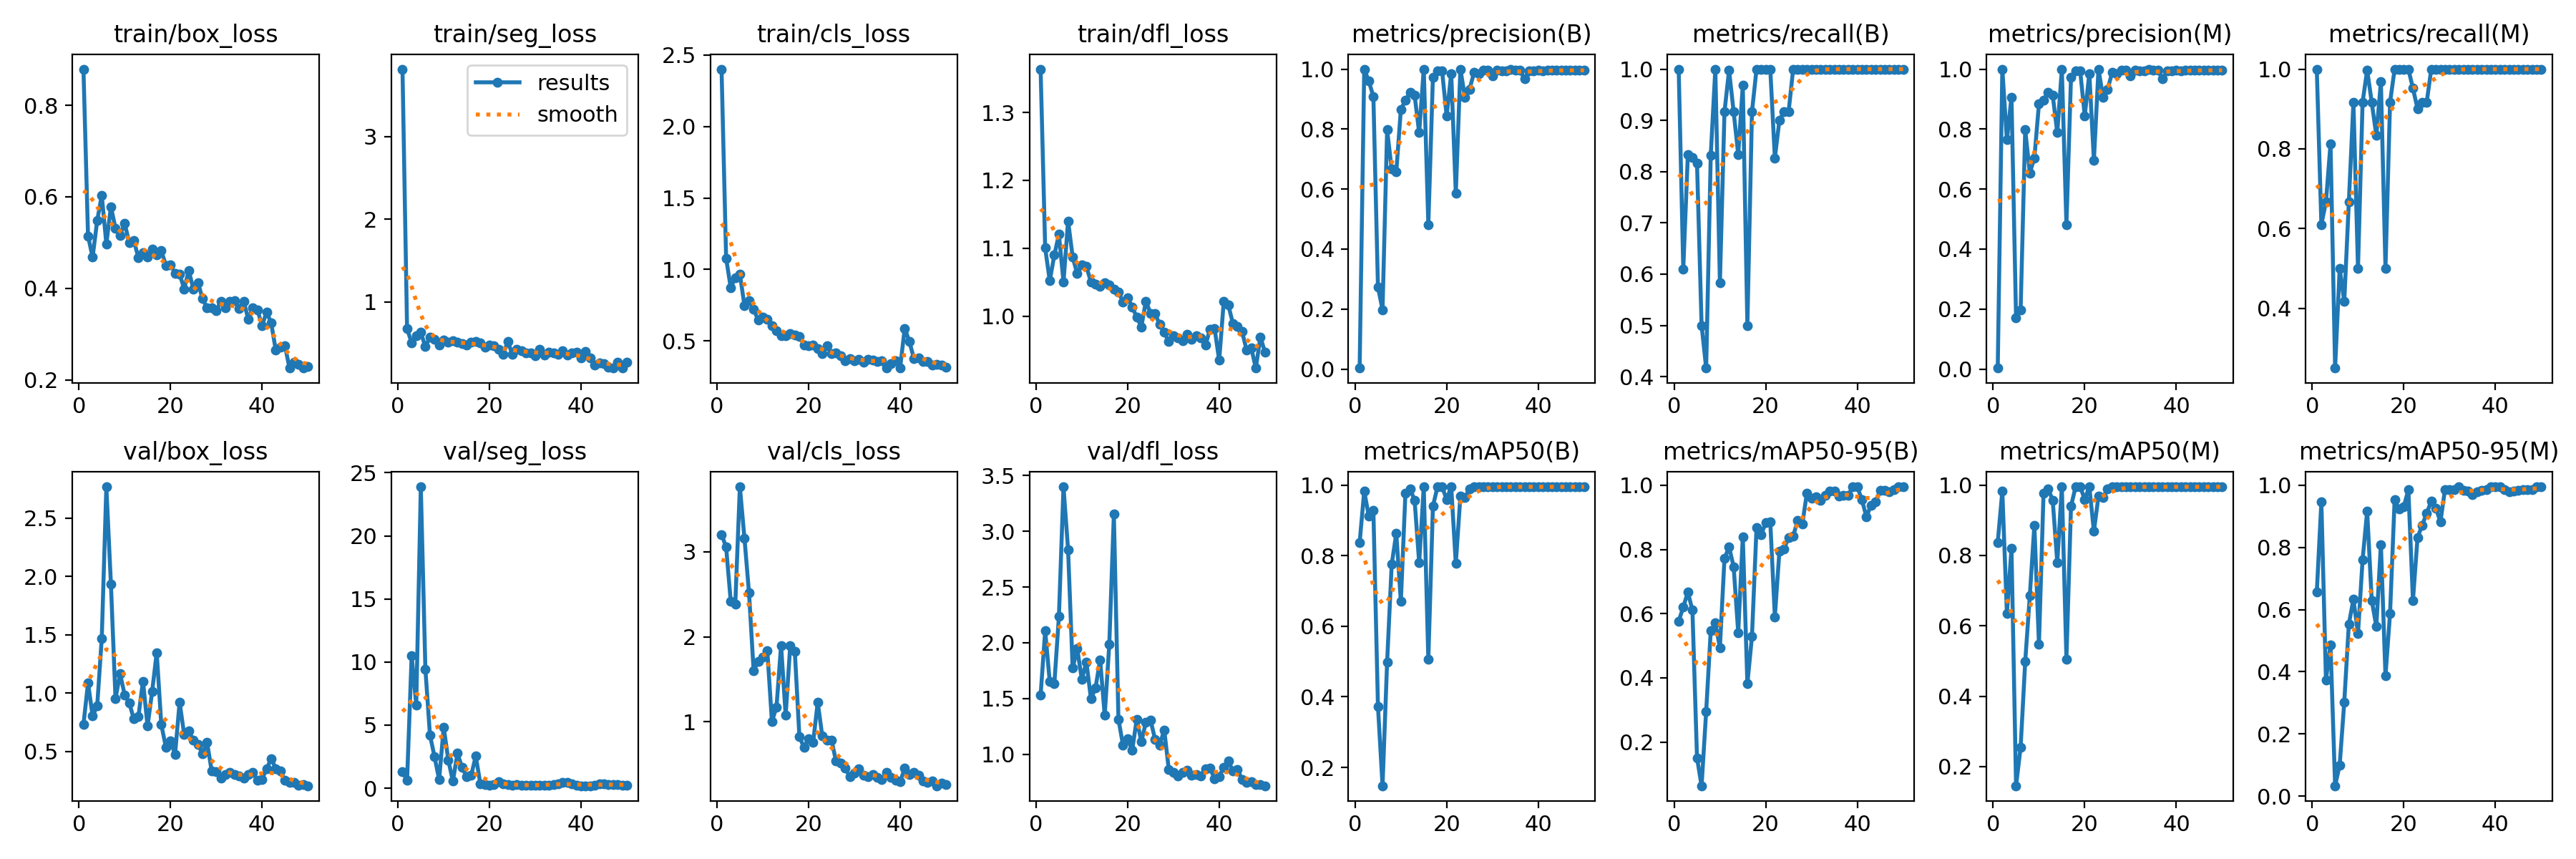

Source data for this figure (header and first rows):
epoch, train/box_loss, train/seg_loss, train/cls_loss, train/dfl_loss, metrics/precision(B), metrics/recall(B), metrics/mAP50(B), metrics/mAP50-95(B), metrics/precision(M), metrics/recall(M), metrics/mAP50(M), metrics/mAP50-95(M), val/box_loss, val/seg_loss, val/cls_loss, val/dfl_loss, lr/pg0, lr/pg1, lr/pg2
1, 0.8792, 3.818, 2.402, 1.364, 0.00333, 1, 0.8374, 0.5767, 0.00333, 1, 0.8374, 0.656, 0.7293, 1.283, 3.206, 1.528, 0.00026, 0.00026, 0.00026
2, 0.5143, 0.6728, 1.079, 1.1, 1, 0.61, 0.9827, 0.6203, 1, 0.61, 0.9827, 0.9467, 1.088, 0.6214, 3.056, 2.108, 0.0005293, 0.0005293, 0.0005293
3, 0.468, 0.5036, 0.8719, 1.052, 0.9599, 0.8333, 0.9116, 0.667, 0.7641, 0.6667, 0.6351, 0.3745, 0.8038, 10.51, 2.422, 1.651, 0.0007875, 0.0007875, 0.0007875
4, 0.5478, 0.5902, 0.941, 1.09, 0.9085, 0.8278, 0.9281, 0.6106, 0.9069, 0.8129, 0.8198, 0.4862, 0.8893, 6.593, 2.382, 1.631, 0.001035, 0.001035, 0.001035
5, 0.6032, 0.628, 0.9676, 1.121, 0.2736, 0.8165, 0.3733, 0.151, 0.1703, 0.25, 0.1454, 0.03333, 1.471, 23.89, 3.766, 2.235, 0.001271, 0.001271, 0.001271
6, 0.4972, 0.4551, 0.7475, 1.05, 0.1978, 0.5, 0.148, 0.06397, 0.1978, 0.5, 0.2553, 0.1002, 2.769, 9.422, 3.163, 3.398, 0.001496, 0.001496, 0.001496
7, 0.5781, 0.575, 0.7821, 1.14, 0.7975, 0.4167, 0.4983, 0.2956, 0.7975, 0.4167, 0.4983, 0.3023, 1.933, 4.203, 2.517, 2.835, 0.00171, 0.00171, 0.00171
8, 0.5312, 0.5474, 0.7209, 1.087, 0.6663, 0.8321, 0.7752, 0.5461, 0.6539, 0.6667, 0.6851, 0.5533, 0.9525, 2.488, 1.604, 1.773, 0.001723, 0.001723, 0.001723
9, 0.5161, 0.474, 0.6451, 1.062, 0.6565, 1, 0.8632, 0.5707, 0.7037, 0.9167, 0.8858, 0.6331, 1.166, 0.6908, 1.706, 1.946, 0.001723, 0.001723, 0.001723
10, 0.5421, 0.5396, 0.6655, 1.076, 0.8652, 0.5833, 0.6703, 0.4942, 0.8839, 0.5, 0.5479, 0.523, 0.9852, 4.824, 1.761, 1.671, 0.001683, 0.001683, 0.001683
11, 0.4995, 0.5133, 0.6532, 1.073, 0.896, 0.9167, 0.9769, 0.7722, 0.896, 0.9167, 0.9769, 0.7599, 0.9156, 2.239, 1.833, 1.828, 0.001644, 0.001644, 0.001644
12, 0.504, 0.5289, 0.6057, 1.05, 0.9229, 0.9976, 0.9889, 0.8072, 0.9229, 0.9976, 0.9889, 0.9168, 0.7785, 0.5527, 1.002, 1.496, 0.001604, 0.001604, 0.001604
13, 0.4674, 0.5075, 0.569, 1.048, 0.9134, 0.9167, 0.9573, 0.7464, 0.9134, 0.9167, 0.9573, 0.6299, 0.7978, 2.76, 1.172, 1.597, 0.001564, 0.001564, 0.001564
14, 0.4785, 0.4914, 0.5341, 1.044, 0.788, 0.8333, 0.7798, 0.5409, 0.788, 0.8333, 0.7798, 0.5461, 1.102, 1.66, 1.899, 1.847, 0.001525, 0.001525, 0.001525
15, 0.4681, 0.4728, 0.5365, 1.049, 1, 0.9685, 0.995, 0.8395, 1, 0.9685, 0.995, 0.8095, 0.716, 0.9224, 1.077, 1.35, 0.001485, 0.001485, 0.001485
16, 0.485, 0.5066, 0.5524, 1.046, 0.4814, 0.5, 0.5058, 0.3816, 0.4814, 0.5, 0.5058, 0.3869, 1.013, 1.028, 1.896, 1.984, 0.001446, 0.001446, 0.001446
17, 0.4737, 0.5202, 0.5417, 1.04, 0.9731, 0.9167, 0.9396, 0.5288, 0.9731, 0.9167, 0.9396, 0.5884, 1.348, 2.544, 1.827, 3.152, 0.001406, 0.001406, 0.001406
18, 0.4822, 0.5031, 0.5291, 1.036, 0.9932, 1, 0.995, 0.8685, 0.9932, 1, 0.995, 0.9537, 0.7294, 0.3519, 0.8258, 1.315, 0.001366, 0.001366, 0.001366
19, 0.4503, 0.4516, 0.4715, 1.021, 0.9946, 1, 0.995, 0.8455, 0.9946, 1, 0.995, 0.9227, 0.537, 0.2729, 0.6945, 1.08, 0.001327, 0.001327, 0.001327
20, 0.4517, 0.4757, 0.4644, 1.027, 0.844, 1, 0.9593, 0.883, 0.844, 1, 0.9593, 0.9313, 0.5926, 0.2142, 0.8006, 1.14, 0.001287, 0.001287, 0.001287
21, 0.4329, 0.4708, 0.4687, 1.013, 0.9852, 1, 0.995, 0.8863, 0.9852, 1, 0.995, 0.9856, 0.4732, 0.2769, 0.7561, 1.036, 0.001248, 0.001248, 0.001248
22, 0.4312, 0.4264, 0.4453, 0.9984, 0.5862, 0.8267, 0.7775, 0.5904, 0.6952, 0.9517, 0.8689, 0.6296, 0.922, 0.5344, 1.23, 1.315, 0.001208, 0.001208, 0.001208
23, 0.3987, 0.361, 0.4103, 0.9842, 1, 0.9006, 0.9683, 0.7951, 1, 0.9006, 0.9683, 0.8317, 0.643, 0.3686, 0.8296, 1.111, 0.001168, 0.001168, 0.001168
24, 0.4388, 0.5207, 0.4642, 1.022, 0.9059, 0.9167, 0.9648, 0.8013, 0.9059, 0.9167, 0.9648, 0.8712, 0.6742, 0.2915, 0.7819, 1.289, 0.001129, 0.001129, 0.001129
25, 0.3984, 0.359, 0.4105, 1.004, 0.9332, 0.9167, 0.9889, 0.8374, 0.9332, 0.9167, 0.9889, 0.909, 0.5966, 0.2551, 0.7853, 1.308, 0.001089, 0.001089, 0.001089
26, 0.4127, 0.4243, 0.4153, 1.004, 0.9891, 1, 0.995, 0.842, 0.9891, 1, 0.995, 0.9495, 0.5617, 0.2724, 0.5354, 1.134, 0.00105, 0.00105, 0.00105
27, 0.3775, 0.4094, 0.3954, 0.9875, 0.9845, 1, 0.995, 0.8904, 0.9845, 1, 0.995, 0.9267, 0.4813, 0.2191, 0.5092, 1.081, 0.00101, 0.00101, 0.00101
28, 0.357, 0.3844, 0.3626, 0.9761, 0.9957, 1, 0.995, 0.8795, 0.9957, 1, 0.995, 0.8822, 0.5776, 0.2374, 0.4528, 1.219, 0.0009704, 0.0009704, 0.0009704
29, 0.3569, 0.3826, 0.3755, 0.9624, 0.9956, 1, 0.995, 0.9753, 0.9956, 1, 0.995, 0.987, 0.332, 0.2418, 0.3545, 0.8614, 0.0009308, 0.0009308, 0.0009308
30, 0.3514, 0.3453, 0.3606, 0.971, 0.9777, 1, 0.995, 0.9597, 0.9777, 1, 0.995, 0.9856, 0.3272, 0.2181, 0.396, 0.8385, 0.0008912, 0.0008912, 0.0008912
31, 0.3713, 0.4252, 0.3701, 0.9675, 0.9957, 1, 0.995, 0.9631, 0.9957, 1, 0.995, 0.9864, 0.2722, 0.217, 0.4442, 0.8082, 0.0008516, 0.0008516, 0.0008516
32, 0.3576, 0.3539, 0.3499, 0.9638, 0.9951, 1, 0.995, 0.9536, 0.9951, 1, 0.995, 0.995, 0.3034, 0.2123, 0.3723, 0.8349, 0.000812, 0.000812, 0.000812
33, 0.3714, 0.3911, 0.3715, 0.9729, 0.9942, 1, 0.995, 0.9679, 0.9942, 1, 0.995, 0.9835, 0.3183, 0.2133, 0.3558, 0.8577, 0.0007724, 0.0007724, 0.0007724
34, 0.3724, 0.3835, 0.364, 0.9663, 0.9991, 1, 0.995, 0.9822, 0.9991, 1, 0.995, 0.9822, 0.2987, 0.2899, 0.3754, 0.8118, 0.0007328, 0.0007328, 0.0007328
35, 0.3559, 0.3608, 0.3557, 0.9715, 0.9955, 1, 0.995, 0.9808, 0.9955, 1, 0.995, 0.9707, 0.2877, 0.3661, 0.3405, 0.8154, 0.0006932, 0.0006932, 0.0006932
36, 0.3716, 0.4026, 0.3597, 0.968, 0.9955, 1, 0.995, 0.9651, 0.9955, 1, 0.995, 0.9794, 0.2721, 0.4585, 0.3209, 0.804, 0.0006536, 0.0006536, 0.0006536
37, 0.332, 0.3552, 0.3092, 0.9569, 0.968, 1, 0.995, 0.9679, 0.968, 1, 0.995, 0.9843, 0.3008, 0.4598, 0.4054, 0.8719, 0.000614, 0.000614, 0.000614
38, 0.3578, 0.3782, 0.3409, 0.9808, 0.994, 1, 0.995, 0.9676, 0.994, 1, 0.995, 0.985, 0.3214, 0.3716, 0.3437, 0.8731, 0.0005744, 0.0005744, 0.0005744
39, 0.3528, 0.385, 0.3613, 0.9817, 0.9949, 1, 0.995, 0.995, 0.9949, 1, 0.995, 0.995, 0.2502, 0.2379, 0.3135, 0.7821, 0.0005348, 0.0005348, 0.0005348
40, 0.318, 0.3195, 0.3118, 0.9349, 0.9958, 1, 0.995, 0.995, 0.9958, 1, 0.995, 0.995, 0.2616, 0.1992, 0.2901, 0.7983, 0.0004952, 0.0004952, 0.0004952
41, 0.348, 0.3992, 0.5872, 1.022, 0.9949, 1, 0.995, 0.955, 0.9949, 1, 0.995, 0.995, 0.3504, 0.1949, 0.454, 0.8858, 0.0004556, 0.0004556, 0.0004556
42, 0.3241, 0.3203, 0.4965, 1.016, 0.996, 1, 0.995, 0.9013, 0.996, 1, 0.995, 0.987, 0.4372, 0.1964, 0.3765, 0.9373, 0.000416, 0.000416, 0.000416
43, 0.2647, 0.2356, 0.3773, 0.9891, 0.9954, 1, 0.995, 0.9378, 0.9954, 1, 0.995, 0.979, 0.3537, 0.2093, 0.3996, 0.8504, 0.0003764, 0.0003764, 0.0003764
44, 0.2713, 0.2613, 0.3781, 0.9848, 0.9953, 1, 0.995, 0.9484, 0.9953, 1, 0.995, 0.9814, 0.3298, 0.3553, 0.3698, 0.8611, 0.0003368, 0.0003368, 0.0003368
45, 0.2743, 0.2516, 0.3562, 0.9771, 0.9957, 1, 0.995, 0.9829, 0.9957, 1, 0.995, 0.9829, 0.2514, 0.3609, 0.2984, 0.7753, 0.0002972, 0.0002972, 0.0002972
46, 0.2256, 0.2042, 0.3549, 0.9498, 0.9958, 1, 0.995, 0.9843, 0.9958, 1, 0.995, 0.9856, 0.2358, 0.3181, 0.2887, 0.7447, 0.0002576, 0.0002576, 0.0002576
47, 0.2387, 0.197, 0.3279, 0.9531, 0.9957, 1, 0.995, 0.979, 0.9957, 1, 0.995, 0.9864, 0.2326, 0.286, 0.298, 0.7547, 0.000218, 0.000218, 0.000218
48, 0.2332, 0.2664, 0.3353, 0.9235, 0.9958, 1, 0.995, 0.9864, 0.9958, 1, 0.995, 0.9864, 0.2103, 0.2666, 0.2455, 0.7272, 0.0001784, 0.0001784, 0.0001784
49, 0.2261, 0.201, 0.3284, 0.9691, 0.9961, 1, 0.995, 0.995, 0.9961, 1, 0.995, 0.995, 0.217, 0.2612, 0.2734, 0.7282, 0.0001388, 0.0001388, 0.0001388
50, 0.2289, 0.2671, 0.313, 0.9469, 0.9962, 1, 0.995, 0.995, 0.9962, 1, 0.995, 0.995, 0.2054, 0.2556, 0.2638, 0.7178, 9.92e-05, 9.92e-05, 9.92e-05
